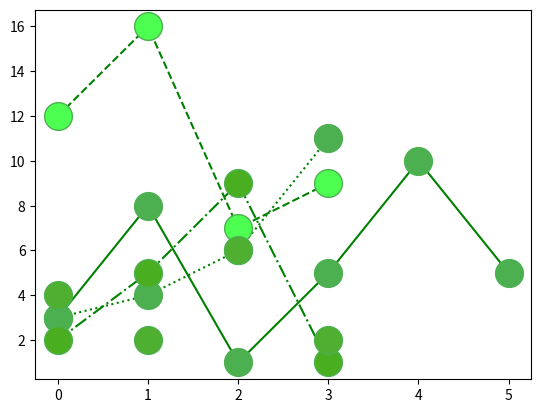

This chart was generated by the following Python code:
import matplotlib.pyplot as plt
import numpy as np

y1 = np.array([3, 8, 1, 5, 10, 5])
y2 = np.array([3, 4, 6, 11])
y3 = np.array([12, 16, 7, 9])
y4 = np.array([2, 5, 9, 1])
y5 = np.array([4, 2, 6, 2])

plt.plot(y1, 'o:g', ms = 20, mec = '#4CAF50', mfc = '#4CAF50', linestyle = 'solid')
plt.plot(y2, 'o:g', ms = 20, mec = '#4CAF50', mfc = '#4CAF50', linestyle = 'dotted')
plt.plot(y3, 'o:g', ms = 20, mec = '#4CAF50', mfc = '#4CFF50', linestyle = 'dashed')
plt.plot(y4, 'o:g', ms = 20, mec = '#4CAF50', mfc = '#4AAF20', linestyle = 'dashdot')
plt.plot(y5, 'o:g', ms = 20, mec = '#4CAF50', mfc = '#4FAF30', linestyle = 'none')
plt.show()